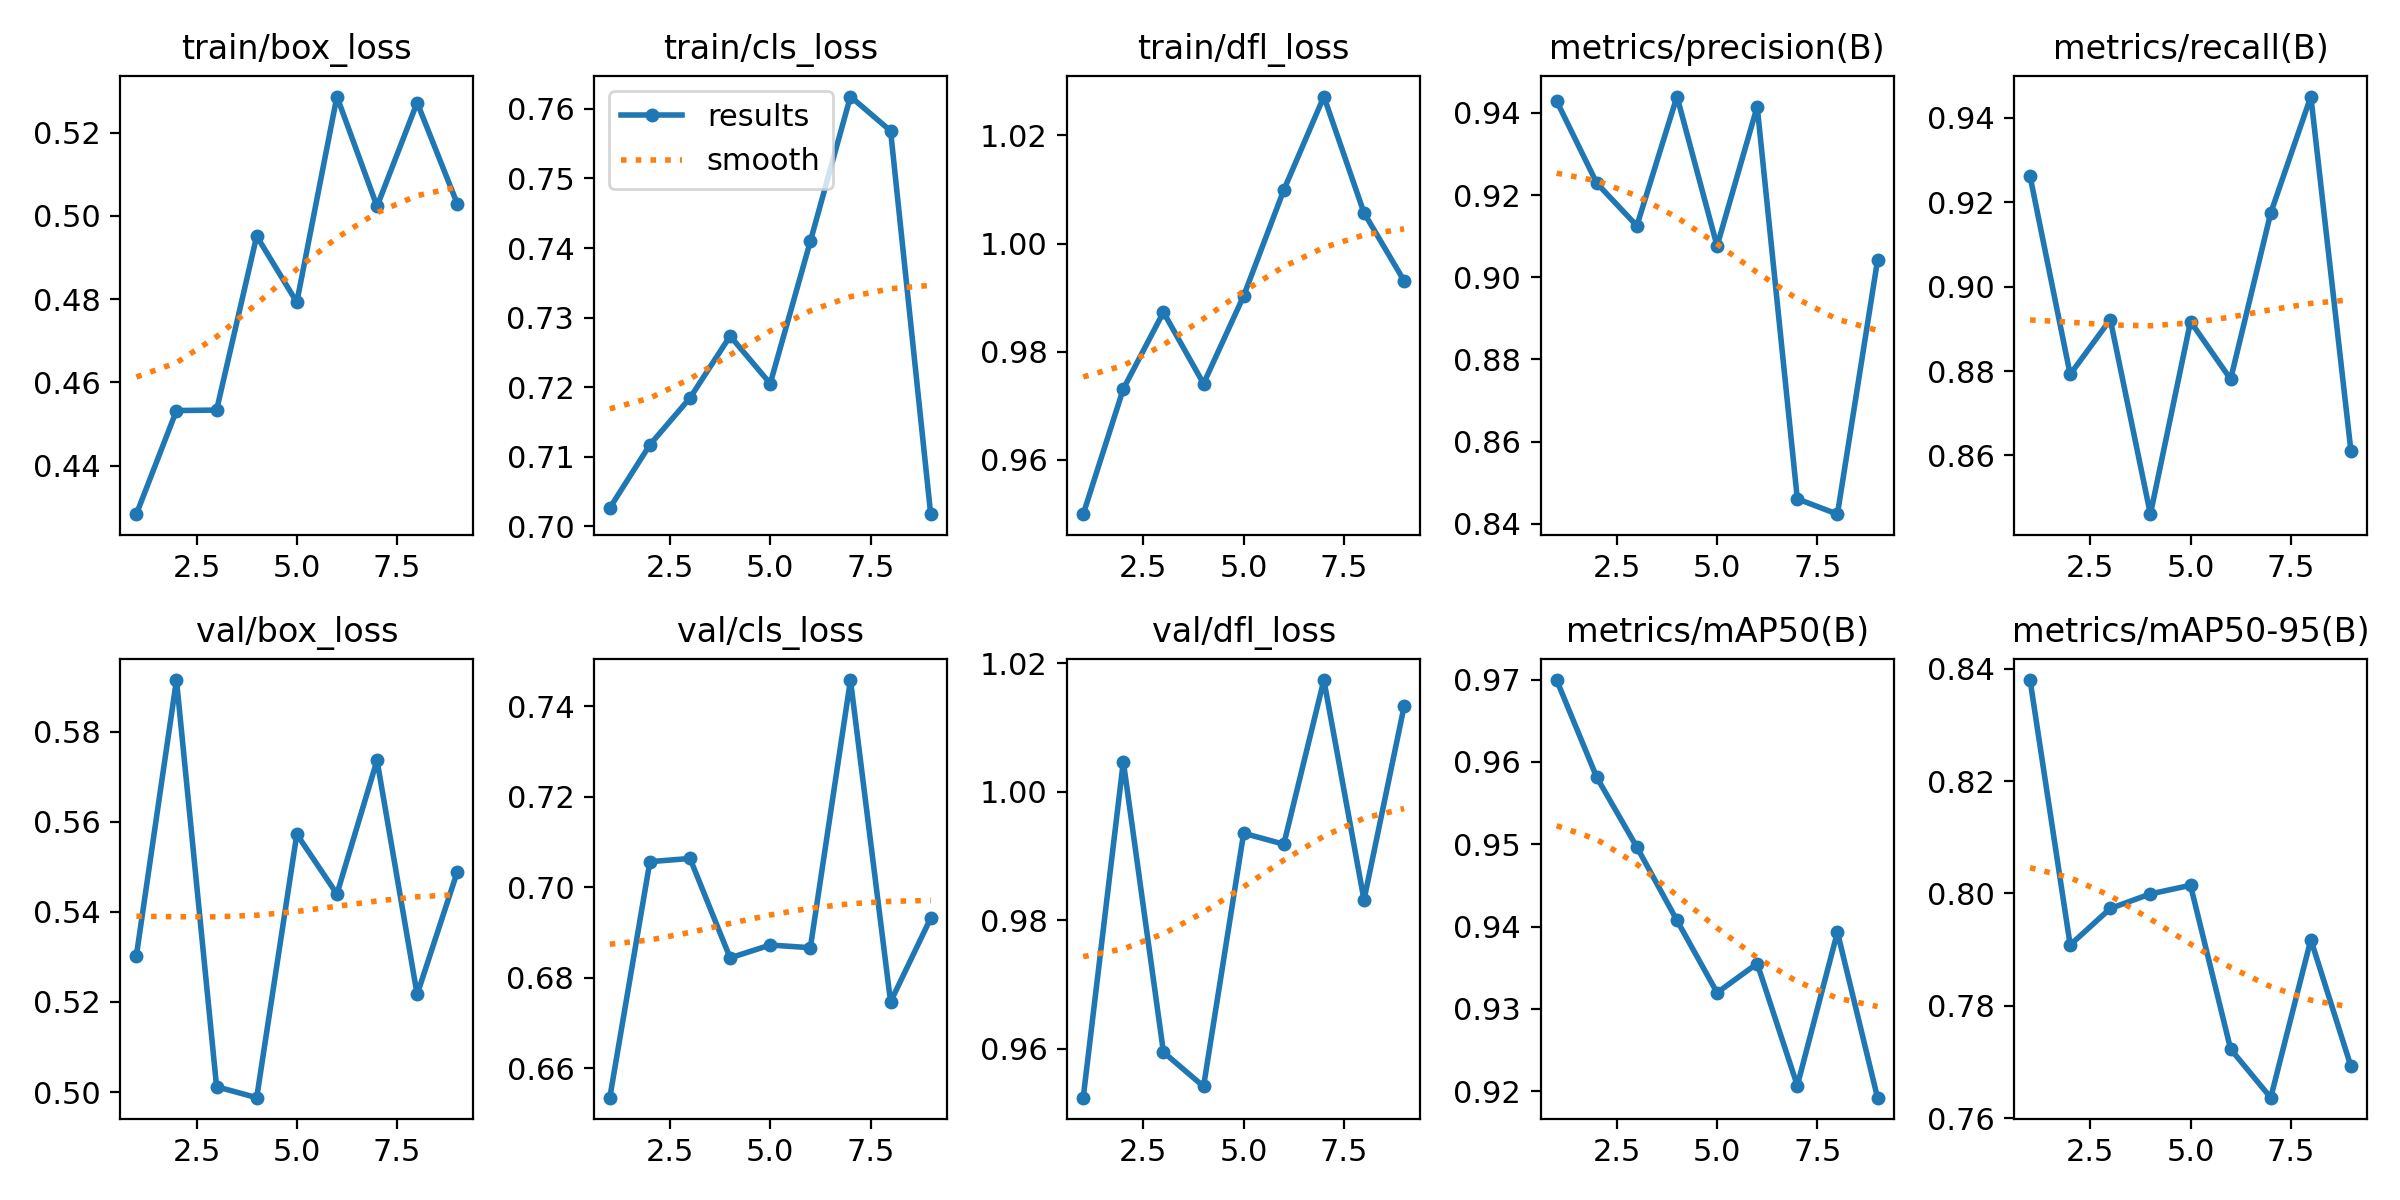

The file beside this chart, header and first rows:
epoch, train/box_loss, train/cls_loss, train/dfl_loss, metrics/precision(B), metrics/recall(B), metrics/mAP50(B), metrics/mAP50-95(B), val/box_loss, val/cls_loss, val/dfl_loss, lr/pg0, lr/pg1, lr/pg2
1, 0.4283, 0.7027, 0.95, 0.9429, 0.9262, 0.9699, 0.838, 0.5303, 0.6535, 0.9524, 0.0001, 0.0001, 0.0001
2, 0.4532, 0.7117, 0.9731, 0.9229, 0.8792, 0.9581, 0.7908, 0.5915, 0.7056, 1.005, 0.0002073, 0.0002073, 0.0002073
3, 0.4533, 0.7185, 0.9873, 0.9125, 0.8922, 0.9496, 0.7973, 0.5012, 0.7063, 0.9594, 0.000307, 0.000307, 0.000307
4, 0.4951, 0.7274, 0.9741, 0.944, 0.846, 0.9407, 0.7999, 0.4987, 0.6844, 0.9541, 0.0003991, 0.0003991, 0.0003991
5, 0.4792, 0.7205, 0.9903, 0.9076, 0.8917, 0.932, 0.8014, 0.5573, 0.6872, 0.9935, 0.0004838, 0.0004838, 0.0004838
6, 0.5287, 0.741, 1.01, 0.9415, 0.8781, 0.9355, 0.7723, 0.544, 0.6866, 0.9918, 0.0005608, 0.0005608, 0.0005608
7, 0.5023, 0.7618, 1.027, 0.8461, 0.9175, 0.9207, 0.7637, 0.5737, 0.7458, 1.017, 0.0006303, 0.0006303, 0.0006303
8, 0.5272, 0.7568, 1.006, 0.8424, 0.9451, 0.9393, 0.7918, 0.5217, 0.6746, 0.9832, 0.0006923, 0.0006923, 0.0006923
9, 0.5029, 0.7018, 0.9931, 0.9041, 0.861, 0.9192, 0.7692, 0.5489, 0.6931, 1.013, 0.0007467, 0.0007467, 0.0007467
